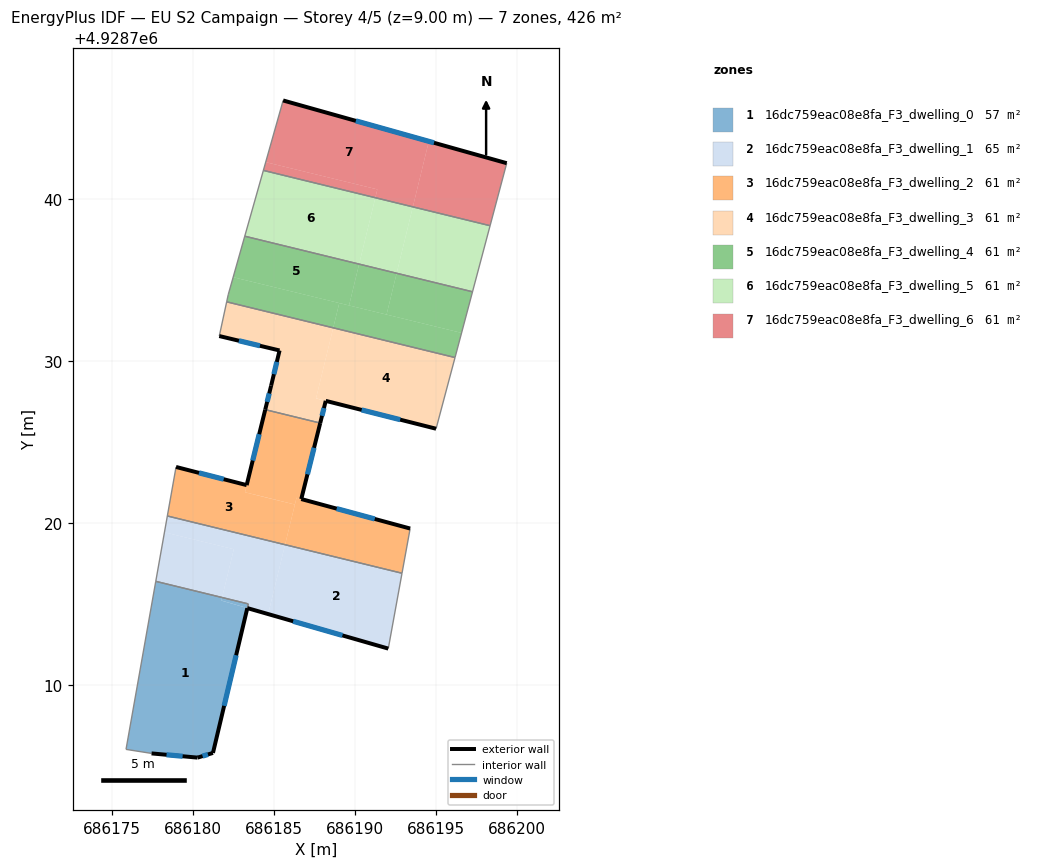
=== STOREY PLAN SPEC (per zone: floor XY polygon, exterior-wall plan segments, windows/doors) ===
zone 1: 16dc759eac08e8fa_F3_dwelling_0  (56.8 m²)
  floor: (686183.36, 4928714.76) (686181.25, 4928705.82) (686180.30, 4928705.53) (686177.46, 4928705.79) (686175.88, 4928706.04) (686177.72, 4928716.41) (686181.81, 4928715.42) (686181.76, 4928715.22)
  floor: (686183.43, 4928715.02) (686183.36, 4928714.77) (686181.76, 4928715.23) (686181.81, 4928715.42)
  exterior wall: (686181.25, 4928705.82) – (686183.37, 4928714.76)  [9.2 m]
    window: (686181.94, 4928708.73) – (686182.68, 4928711.85)  [3.4 m²]
  exterior wall: (686180.30, 4928705.53) – (686181.25, 4928705.82)  [1.0 m]
    window: (686180.61, 4928705.63) – (686180.94, 4928705.73)  [0.4 m²]
  exterior wall: (686177.46, 4928705.79) – (686180.30, 4928705.53)  [2.9 m]
    window: (686178.38, 4928705.71) – (686179.38, 4928705.62)  [1.0 m²]
  interior walls: 4
zone 2: 16dc759eac08e8fa_F3_dwelling_1  (64.9 m²)
  floor: (686192.92, 4928716.91) (686192.07, 4928712.29) (686192.07, 4928712.26) (686184.65, 4928714.39) (686185.70, 4928718.67)
  floor: (686182.54, 4928718.39) (686181.81, 4928715.42) (686177.72, 4928716.41) (686178.26, 4928719.44)
  floor: (686185.70, 4928718.67) (686184.65, 4928714.39) (686183.37, 4928714.76) (686183.43, 4928715.02) (686181.81, 4928715.42) (686182.54, 4928718.39) (686178.26, 4928719.44) (686178.43, 4928720.45)
  exterior wall: (686183.37, 4928714.76) – (686192.07, 4928712.26)  [9.1 m]
    window: (686186.20, 4928713.95) – (686189.24, 4928713.08)  [3.3 m²]
  interior walls: 5
zone 3: 16dc759eac08e8fa_F3_dwelling_2  (60.9 m²)
  floor: (686186.30, 4928721.15) (686185.70, 4928718.67) (686178.43, 4928720.45) (686178.97, 4928723.47) (686183.33, 4928722.35) (686183.23, 4928721.91) (686184.56, 4928721.58)
  floor: (686193.42, 4928719.67) (686192.92, 4928716.91) (686185.70, 4928718.67) (686186.41, 4928721.57) (686186.70, 4928721.49)
  floor: (686187.87, 4928726.18) (686186.70, 4928721.49) (686186.41, 4928721.57) (686186.30, 4928721.15) (686184.56, 4928721.58) (686183.23, 4928721.91) (686183.33, 4928722.35) (686184.47, 4928727.01)
  exterior wall: (686183.33, 4928722.35) – (686178.97, 4928723.47)  [4.5 m]
    window: (686181.91, 4928722.72) – (686180.39, 4928723.11)  [1.6 m²]
  exterior wall: (686184.47, 4928727.01) – (686183.33, 4928722.35)  [4.8 m]
    window: (686184.10, 4928725.50) – (686183.70, 4928723.87)  [1.8 m²]
  exterior wall: (686186.70, 4928721.49) – (686187.87, 4928726.18)  [4.8 m]
    window: (686187.08, 4928723.02) – (686187.49, 4928724.66)  [1.8 m²]
  exterior wall: (686193.42, 4928719.67) – (686186.70, 4928721.49)  [7.0 m]
    window: (686191.23, 4928720.26) – (686188.88, 4928720.90)  [2.6 m²]
  interior walls: 4
zone 4: 16dc759eac08e8fa_F3_dwelling_3  (60.9 m²)
  floor: (686188.67, 4928732.06) (686187.61, 4928727.70) (686188.21, 4928727.55) (686187.87, 4928726.18) (686184.47, 4928727.01) (686184.84, 4928728.49) (686185.36, 4928730.66) (686181.64, 4928731.55) (686182.10, 4928733.66)
  floor: (686196.19, 4928730.23) (686195.02, 4928725.83) (686187.61, 4928727.71) (686188.67, 4928732.06)
  exterior wall: (686188.21, 4928727.55) – (686195.02, 4928725.83)  [7.0 m]
    window: (686190.42, 4928726.99) – (686192.80, 4928726.39)  [2.6 m²]
  exterior wall: (686187.87, 4928726.18) – (686188.21, 4928727.55)  [1.4 m]
    window: (686187.98, 4928726.63) – (686188.10, 4928727.11)  [0.5 m²]
  exterior wall: (686184.84, 4928728.49) – (686184.47, 4928727.01)  [1.5 m]
    window: (686184.72, 4928728.01) – (686184.59, 4928727.49)  [0.6 m²]
  exterior wall: (686185.36, 4928730.66) – (686184.84, 4928728.49)  [2.2 m]
    window: (686185.19, 4928729.96) – (686185.01, 4928729.20)  [0.8 m²]
  exterior wall: (686181.64, 4928731.55) – (686185.36, 4928730.66)  [3.8 m]
    window: (686182.85, 4928731.26) – (686184.15, 4928730.95)  [1.4 m²]
  interior walls: 4
zone 5: 16dc759eac08e8fa_F3_dwelling_4  (60.9 m²)
  floor: (686196.59, 4928731.75) (686196.19, 4928730.23) (686188.67, 4928732.06) (686189.04, 4928733.59)
  floor: (686189.04, 4928733.59) (686188.67, 4928732.06) (686182.10, 4928733.66) (686182.19, 4928734.10) (686182.50, 4928735.18)
  floor: (686190.27, 4928735.99) (686189.65, 4928733.44) (686182.50, 4928735.18) (686183.21, 4928737.71)
  floor: (686197.27, 4928734.29) (686196.59, 4928731.75) (686191.96, 4928732.88) (686192.59, 4928735.43)
  floor: (686192.59, 4928735.43) (686191.96, 4928732.88) (686189.65, 4928733.44) (686190.27, 4928735.99)
  interior walls: 5
zone 6: 16dc759eac08e8fa_F3_dwelling_5  (60.9 m²)
  floor: (686191.27, 4928740.09) (686190.27, 4928735.99) (686183.21, 4928737.71) (686184.36, 4928741.78)
  floor: (686198.35, 4928738.36) (686197.27, 4928734.29) (686192.59, 4928735.43) (686193.59, 4928739.53)
  floor: (686193.59, 4928739.53) (686192.59, 4928735.43) (686190.27, 4928735.99) (686191.27, 4928740.09)
  interior walls: 4
zone 7: 16dc759eac08e8fa_F3_dwelling_6  (60.9 m²)
  floor: (686199.38, 4928742.22) (686198.35, 4928738.36) (686193.59, 4928739.53) (686194.57, 4928743.57)
  floor: (686191.39, 4928740.60) (686191.27, 4928740.09) (686184.36, 4928741.78) (686184.50, 4928742.29)
  floor: (686194.57, 4928743.57) (686193.59, 4928739.53) (686191.27, 4928740.09) (686191.39, 4928740.60) (686184.50, 4928742.29) (686184.36, 4928741.78) (686185.58, 4928746.09)
  exterior wall: (686199.38, 4928742.22) – (686185.58, 4928746.09)  [14.3 m]
    window: (686194.89, 4928743.48) – (686190.07, 4928744.83)  [5.3 m²]
  interior walls: 3

=== DERIVED (storey summary) ===
Building: EU S2 Campaign
Storey: 4 of 5  (floor level z = 9.00 m)
Storey gross floor area: 426.2 m²
Zones on this storey: 7
  - 16dc759eac08e8fa_F3_dwelling_0: floor 56.8 m²; exterior wall 13.0 m (39.1 m²); 3 window(s) 4.8 m²; WWR 12.2%
  - 16dc759eac08e8fa_F3_dwelling_1: floor 64.9 m²; exterior wall 9.1 m (27.2 m²); 1 window(s) 3.3 m²; WWR 12.2%
  - 16dc759eac08e8fa_F3_dwelling_2: floor 60.9 m²; exterior wall 21.1 m (63.3 m²); 4 window(s) 7.7 m²; WWR 12.2%
  - 16dc759eac08e8fa_F3_dwelling_3: floor 60.9 m²; exterior wall 16.0 m (48.1 m²); 5 window(s) 5.9 m²; WWR 12.2%
  - 16dc759eac08e8fa_F3_dwelling_4: floor 60.9 m²
  - 16dc759eac08e8fa_F3_dwelling_5: floor 60.9 m²
  - 16dc759eac08e8fa_F3_dwelling_6: floor 60.9 m²; exterior wall 14.3 m (43.0 m²); 1 window(s) 5.3 m²; WWR 12.2%
Zone adjacency (shared interzone walls):
  - 16dc759eac08e8fa_F3_dwelling_0 ↔ 16dc759eac08e8fa_F3_dwelling_1
  - 16dc759eac08e8fa_F3_dwelling_1 ↔ 16dc759eac08e8fa_F3_dwelling_2
  - 16dc759eac08e8fa_F3_dwelling_2 ↔ 16dc759eac08e8fa_F3_dwelling_3
  - 16dc759eac08e8fa_F3_dwelling_3 ↔ 16dc759eac08e8fa_F3_dwelling_4
  - 16dc759eac08e8fa_F3_dwelling_4 ↔ 16dc759eac08e8fa_F3_dwelling_5
  - 16dc759eac08e8fa_F3_dwelling_5 ↔ 16dc759eac08e8fa_F3_dwelling_6